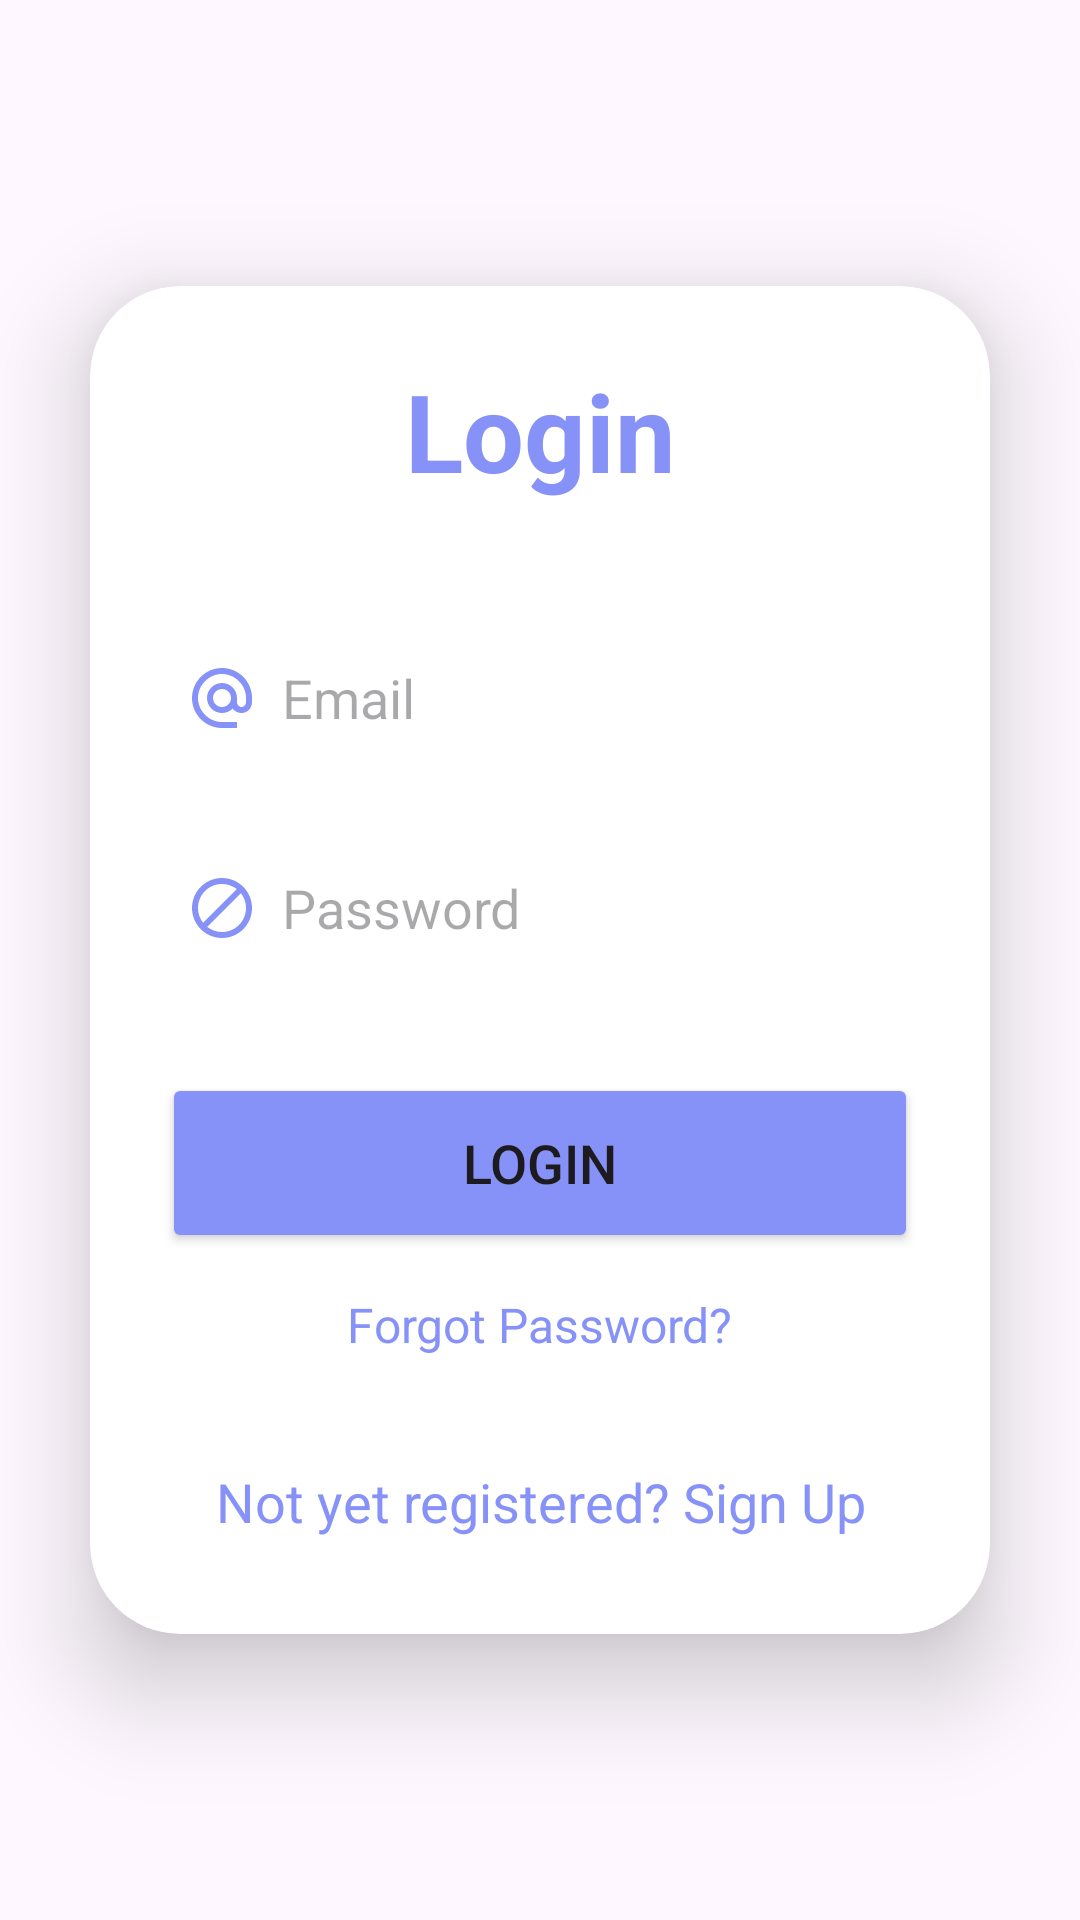

Android layout source for this screen:
<!-- AndroidManifest.xml: application theme Theme.StudentLoanApp -->
<!-- res/layout/activity_login.xml -->
<?xml version="1.0" encoding="utf-8"?>
<LinearLayout
    xmlns:android="http://schemas.android.com/apk/res/android"
    xmlns:app="http://schemas.android.com/apk/res-auto"
    xmlns:tools="http://schemas.android.com/tools"
    android:layout_width="match_parent"
    android:layout_height="match_parent"
    android:orientation="vertical"
    android:gravity="center"
    tools:context=".LoginActivity">

    <androidx.cardview.widget.CardView
        android:layout_width="match_parent"
        android:layout_height="wrap_content"
        android:layout_margin="30dp"
        app:cardCornerRadius="30dp"
        app:cardElevation="20dp">

        <LinearLayout
            android:layout_width="match_parent"
            android:layout_height="wrap_content"
            android:orientation="vertical"
            android:layout_gravity="center_horizontal"
            android:padding="24dp"
            android:background="@drawable/custom_edittext">

            <TextView
                android:layout_width="match_parent"
                android:layout_height="wrap_content"
                android:text="Login"
                android:id="@+id/loginText"
                android:textSize="36sp"
                android:textAlignment="center"
                android:textStyle="bold"
                android:textColor="@color/lavender"/>

            <EditText
                android:layout_width="match_parent"
                android:layout_height="50dp"
                android:id="@+id/login_email"
                android:background="@drawable/custom_edittext"
                android:layout_marginTop="40dp"
                android:padding="8dp"
                android:hint="Email"
                android:drawableLeft="@drawable/baseline_alternate_email_24"
                android:textColor="@color/black"
                android:drawablePadding="8dp"/>

            <EditText
                android:layout_width="match_parent"
                android:layout_height="50dp"
                android:id="@+id/login_password"
                android:background="@drawable/custom_edittext"
                android:layout_marginTop="20dp"
                android:inputType="textPassword"
                android:padding="8dp"
                android:hint="Password"
                android:drawableLeft="@drawable/baseline_lock_24"
                android:textColor="@color/black"
                android:drawablePadding="8dp"/>

            <Button
                android:layout_width="match_parent"
                android:layout_height="60dp"
                android:text="Login"
                android:id="@+id/login_button"
                android:textSize="18sp"
                android:layout_marginTop="30dp"
                android:backgroundTint="@color/lavender"
                app:cornerRadius = "20dp"/>



            <TextView
                android:id="@+id/forgot_password"
                android:layout_width="wrap_content"
                android:layout_height="wrap_content"
                android:layout_gravity="center"
                android:layout_marginTop="5dp"
                android:padding="8dp"
                android:text="Forgot Password?"
                android:textColor="@color/lavender"
                android:textSize="16sp" />



            <TextView
                android:id="@+id/signUpRedirectText"
                android:layout_width="wrap_content"
                android:layout_height="wrap_content"
                android:layout_marginTop="20dp"
                android:padding="8dp"
                android:layout_gravity="center"
                android:text="Not yet registered? Sign Up"
                android:textAlignment="center"
                android:textColor="@color/lavender"
                android:textSize="18sp" />

        </LinearLayout>

    </androidx.cardview.widget.CardView>
</LinearLayout>
<!-- resources referenced by this layout -->
<resources>
  <color name="black">#FF000000</color>
  <color name="lavender">#8692f7</color>
  <!-- drawable baseline_alternate_email_24 (drawable) -->
  <vector xmlns:android="http://schemas.android.com/apk/res/android" android:height="24dp" android:tint="#8692f7" android:viewportHeight="24" android:viewportWidth="24" android:width="24dp">
        
      <path android:fillColor="@android:color/white" android:pathData="M12,2C6.48,2 2,6.48 2,12s4.48,10 10,10h5v-2h-5c-4.34,0 -8,-3.66 -8,-8s3.66,-8 8,-8 8,3.66 8,8v1.43c0,0.79 -0.71,1.57 -1.5,1.57s-1.5,-0.78 -1.5,-1.57L17,12c0,-2.76 -2.24,-5 -5,-5s-5,2.24 -5,5 2.24,5 5,5c1.38,0 2.64,-0.56 3.54,-1.47 0.65,0.89 1.77,1.47 2.96,1.47 1.97,0 3.5,-1.6 3.5,-3.57L22,12c0,-5.52 -4.48,-10 -10,-10zM12,15c-1.66,0 -3,-1.34 -3,-3s1.34,-3 3,-3 3,1.34 3,3 -1.34,3 -3,3z"/>
      
  </vector>
  <!-- drawable baseline_lock_24 (drawable) -->
  <vector xmlns:android="http://schemas.android.com/apk/res/android" android:height="24dp" android:tint="#8692f7" android:viewportHeight="24" android:viewportWidth="24" android:width="24dp">
        
      <path android:fillColor="@android:color/white" android:pathData="M12,2C6.48,2 2,6.48 2,12s4.48,10 10,10 10,-4.48 10,-10S17.52,2 12,2zM4,12c0,-4.42 3.58,-8 8,-8 1.85,0 3.55,0.63 4.9,1.69L5.69,16.9C4.63,15.55 4,13.85 4,12zM12,20c-1.85,0 -3.55,-0.63 -4.9,-1.69L18.31,7.1C19.37,8.45 20,10.15 20,12c0,4.42 -3.58,8 -8,8z"/>
      
  </vector>
  <style name="Theme.StudentLoanApp" parent="Base.Theme.StudentLoanApp" />
  <style name="Base.Theme.StudentLoanApp" parent="Theme.Material3.DayNight.NoActionBar">
          
          
      </style>
</resources>
